Image classification data set "data" (7070sumit/Fracture-Analysis on GitHub). Class labels (2): fractured, normal.

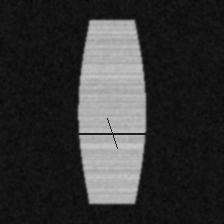
Label: fractured

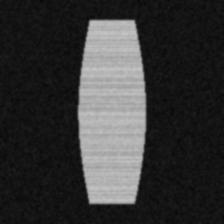
Label: normal

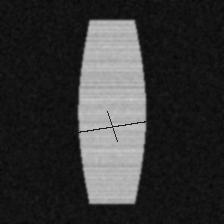
Label: fractured

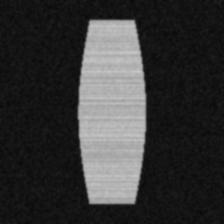
Label: normal

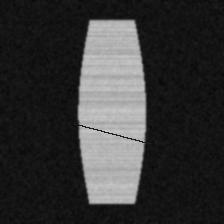
Label: fractured

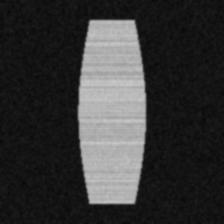
Label: normal
